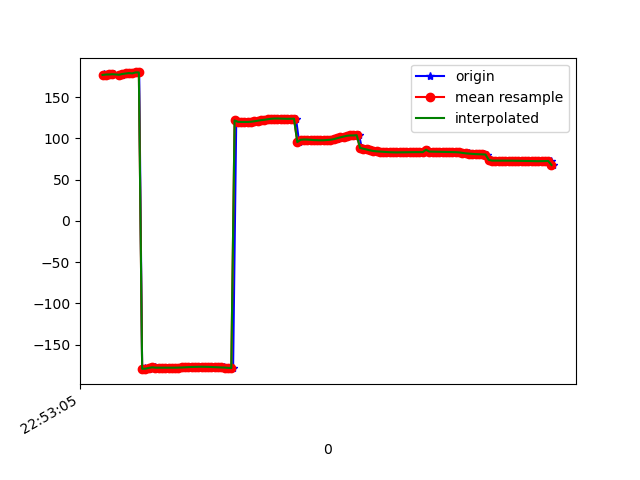

The data file committed next to this chart (first rows):
1617835985806, 531629355496024, 176.325, 29.093243, -28.04678
1617835985809, 531629374726794, 177.4, 29.63, -28.86
1617835985833, 531629393957564, 177.4, 29.15, -28.87
1617835985849, 531629413188334, 177.4, 29.75, -28.99
1617835985868, 531629432419104, 177.8, 29.23, -28.9
1617835985918, 531629451649874, 177.1, 29.3, -28.49
1617835985930, 531629470880644, 178.2, 29.11, -29.06
1617835985932, 531629490111414, 177.9, 28.93, -28.74
1617835985945, 531629509342184, 178.7, 29.84, -29.23
1617835985964, 531629528572954, 179.1, 29.73, -29.02
1617835985982, 531629547803724, 178.8, 29.99, -28.51
1617835986001, 531629567034494, 179.9, 30.01, -28.91
1617835986022, 531629586265264, 179.9, 29.51, -28.55
1617835986040, 531629605496034, -179.9, 30.1, -28.6
1617835986059, 531629624726804, -179, 29.63, -29.07
1617835986079, 531629643957574, -179.3, 29.26, -28.9
1617835986098, 531629663188344, -178.4, 30.05, -29.59
1617835986116, 531629682419114, -177.7, 29.66, -29.88
1617835986135, 531629701649884, -178.1, 29.51, -29.35
1617835986155, 531629720880654, -178.1, 30.07, -29.06
1617835986174, 531629740111424, -178.1, 30.21, -28.78
1617835986192, 531629759342194, -178.1, 30.38, -28.51
1617835986211, 531629778572964, -178.1, 30.57, -28.2
1617835986232, 531629797803734, -178.1, 30.74, -27.91
1617835986249, 531629817034504, -178.1, 30.83, -27.68
1617835986268, 531629836265274, -178, 30.9, -27.48
1617835986287, 531629855496044, -177.9, 30.96, -27.32
1617835986305, 531629874726814, -177.6, 31.04, -27.2
1617835986325, 531629893957584, -177.4, 31.05, -27.05
1617835986344, 531629913188354, -177.2, 30.97, -26.82
1617835986363, 531629932419124, -177.1, 30.81, -26.56
1617835986383, 531629951649894, -177, 30.68, -26.31
1617835986402, 531629970880664, -177, 30.63, -26.09
1617835986418, 531629990111434, -177, 30.58, -25.92
1617835986438, 531630009342204, -177, 30.45, -25.74
1617835986458, 531630028572974, -177.1, 30.28, -25.59
1617835986479, 531630047803744, -177.3, 30.14, -25.48
1617835986498, 531630067034514, -177.5, 30.14, -25.4
1617835986515, 531630086265284, -177.6, 30.29, -25.36
1617835986534, 531630105496054, -177.8, 30.5, -25.33
1617835986556, 531630124726824, -178, 30.68, -25.27
1617835986574, 531630143957594, -178.2, 30.76, -25.13
1617835986591, 531630163188364, -178.6, 30.82, -24.82
1617835986610, 531630182419134, 121.7, 30.95, -25.72
1617835986632, 531630201649904, 120.1, 31.41, -23.76
1617835986650, 531630220880674, 119.9, 31.93, -23.36
1617835986670, 531630240111444, 119.8, 32.22, -23.04
1617835986686, 531630259342214, 119.9, 32.06, -22.8
1617835986705, 531630278572984, 120.2, 31.37, -22.89
1617835986725, 531630297803754, 120.7, 30.23, -23.47
1617835986744, 531630317034524, 121.4, 28.66, -24.63
1617835986768, 531630336265294, 122.1, 26.61, -26.25
1617835986786, 531630355496064, 122.5, 24, -28.25
1617835986804, 531630374726834, 122.9, 21.03, -30.77
1617835986819, 531630393957604, 123.3, 18.04, -33.83
1617835986839, 531630413188374, 123.7, 15.16, -37.17
1617835986856, 531630432419144, 124, 12.27, -40.62
1617835986878, 531630451649914, 124.1, 9.271, -44.03
1617835986896, 531630470880684, 123.9, 6.349, -47.38
1617835986915, 531630490241368, 123.7, 3.782, -50.62
1617835986934, 531630509472138, 123.7, 1.705, -53.67
... 83 more rows
